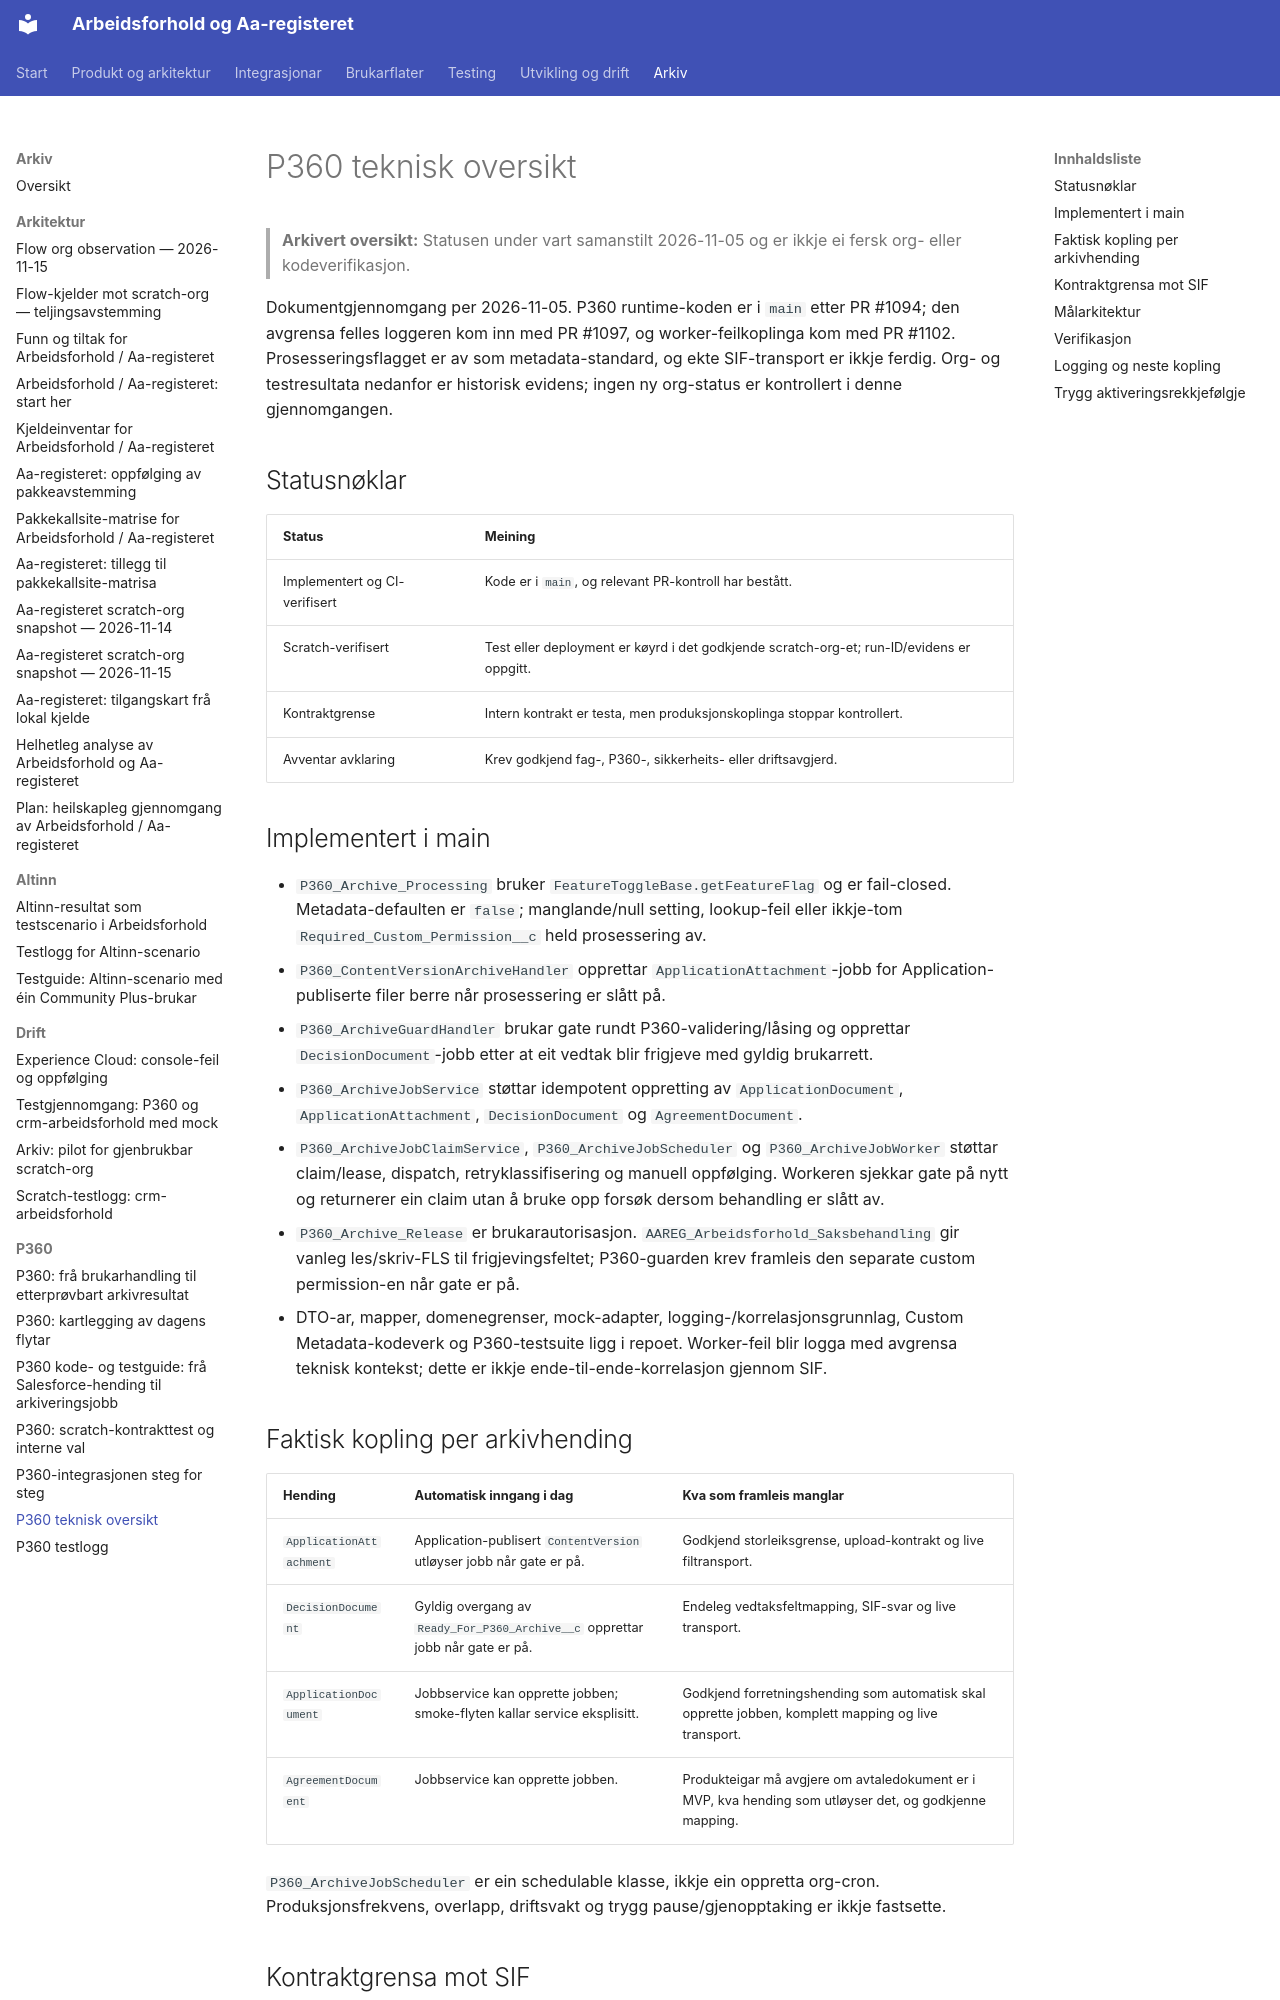

repository: navikt/crm-arbeidsforhold · page: archive/p360/teknisk-oversikt-2026-11-05/index.html · generator: mkdocs

# P360 teknisk oversikt

> **Arkivert oversikt:** Statusen under vart samanstilt 2026-11-05 og er ikkje ei fersk org- eller kodeverifikasjon.

Dokumentgjennomgang per 2026-11-05. P360 runtime-koden er i `main` etter PR #1094; den avgrensa felles loggeren kom inn med PR #1097, og worker-feilkoplinga kom med PR #1102. Prosesseringsflagget er av som metadata-standard, og ekte SIF-transport er ikkje ferdig. Org- og testresultata nedanfor er historisk evidens; ingen ny org-status er kontrollert i denne gjennomgangen.

## Statusnøklar

| Status                        | Meining                                                                                   |
| ----------------------------- | ----------------------------------------------------------------------------------------- |
| Implementert og CI-verifisert | Kode er i `main`, og relevant PR-kontroll har bestått.                                    |
| Scratch-verifisert            | Test eller deployment er køyrd i det godkjende scratch-org-et; run-ID/evidens er oppgitt. |
| Kontraktgrense                | Intern kontrakt er testa, men produksjonskoplinga stoppar kontrollert.                    |
| Avventar avklaring            | Krev godkjend fag-, P360-, sikkerheits- eller driftsavgjerd.                              |

## Implementert i main

- `P360_Archive_Processing` bruker `FeatureToggleBase.getFeatureFlag` og er fail-closed. Metadata-defaulten er `false`; manglande/null setting, lookup-feil eller ikkje-tom `Required_Custom_Permission__c` held prosessering av.
- `P360_ContentVersionArchiveHandler` opprettar `ApplicationAttachment`-jobb for Application-publiserte filer berre når prosessering er slått på.
- `P360_ArchiveGuardHandler` brukar gate rundt P360-validering/låsing og opprettar `DecisionDocument`-jobb etter at eit vedtak blir frigjeve med gyldig brukarrett.
- `P360_ArchiveJobService` støttar idempotent oppretting av `ApplicationDocument`, `ApplicationAttachment`, `DecisionDocument` og `AgreementDocument`.
- `P360_ArchiveJobClaimService`, `P360_ArchiveJobScheduler` og `P360_ArchiveJobWorker` støttar claim/lease, dispatch, retryklassifisering og manuell oppfølging. Workeren sjekkar gate på nytt og returnerer ein claim utan å bruke opp forsøk dersom behandling er slått av.
- `P360_Archive_Release` er brukarautorisasjon. `AAREG_Arbeidsforhold_Saksbehandling` gir vanleg les/skriv-FLS til frigjevingsfeltet; P360-guarden krev framleis den separate custom permission-en når gate er på.
- DTO-ar, mapper, domenegrenser, mock-adapter, logging-/korrelasjonsgrunnlag, Custom Metadata-kodeverk og P360-testsuite ligg i repoet. Worker-feil blir logga med avgrensa teknisk kontekst; dette er ikkje ende-til-ende-korrelasjon gjennom SIF.

## Faktisk kopling per arkivhending

| Hending                 | Automatisk inngang i dag                                                      | Kva som framleis manglar                                                                                |
| ----------------------- | ----------------------------------------------------------------------------- | ------------------------------------------------------------------------------------------------------- |
| `ApplicationAttachment` | Application-publisert `ContentVersion` utløyser jobb når gate er på.          | Godkjend storleiksgrense, upload-kontrakt og live filtransport.                                         |
| `DecisionDocument`      | Gyldig overgang av `Ready_For_P360_Archive__c` opprettar jobb når gate er på. | Endeleg vedtaksfeltmapping, SIF-svar og live transport.                                                 |
| `ApplicationDocument`   | Jobbservice kan opprette jobben; smoke-flyten kallar service eksplisitt.      | Godkjend forretningshending som automatisk skal opprette jobben, komplett mapping og live transport.    |
| `AgreementDocument`     | Jobbservice kan opprette jobben.                                              | Produkteigar må avgjere om avtaledokument er i MVP, kva hending som utløyser det, og godkjenne mapping. |

`P360_ArchiveJobScheduler` er ein schedulable klasse, ikkje ein oppretta org-cron. Produksjonsfrekvens, overlapp, driftsvakt og trygg pause/gjenopptaking er ikkje fastsette.
